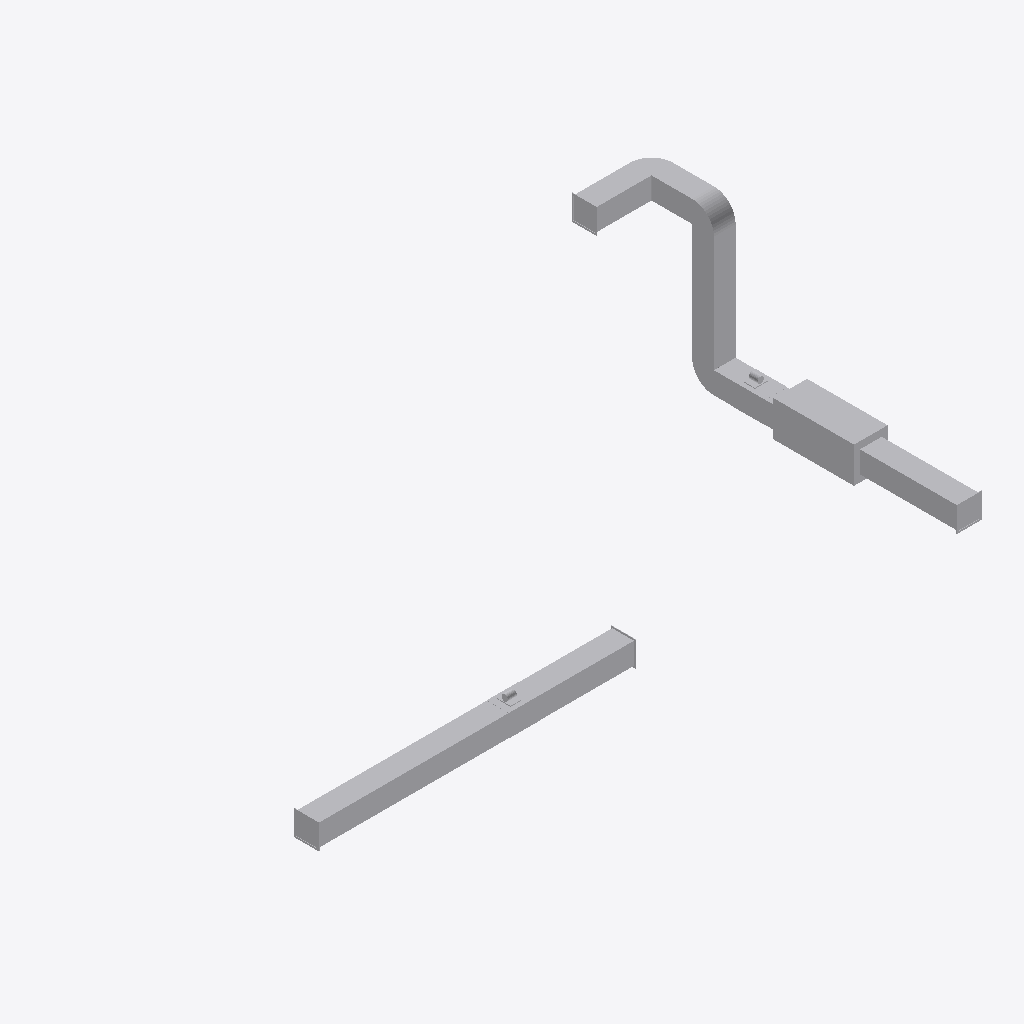
Isometric view of an IFC building model (IFC-SPF (STEP), schema IFC4, length unit millimetre), seen from the south-west, elements coloured by IFC class: 32 other elements (light grey).
Extent 10.0 m × 5.2 m × 2.7 m (x, y, z). Storeys (1): Level 0 Ground Floor at 0.00 m. Elements (32): 15 IfcDuctSegment, 4 IfcAirTerminal, 4 IfcDuctSilencer, 3 IfcDuctFitting, 3 IfcFilter, 2 IfcFan, 1 IfcCoolingTower.

HEADER;
FILE_DESCRIPTION(('ViewDefinition [CoordinationView_V2.0]'),'2;1');
FILE_NAME('Projektnummer','2015-08-25T20:04:23',(''),(''),'The EXPRESS Data Manager Version 5.02.0100.07 : ','20150512_1015(x64) - Exporter 15.4.0.0 - Alterna','');
FILE_SCHEMA(('IFC4'));
ENDSEC;
DATA;
#102=IFCPROJECT('0olGgR0sL7ePSmMc1aGvIp',#42,'Projektnummer',$,$,'Projektname','Projektstatus',(#94),#89);
#7270=IFCSITE('0olGgR0sL7ePSmMc1aGvIn',#42,'Default',$,'',#7269,$,$,.ELEMENT.,(50,47,22,547607),(6,2,59,286575),0.0,$,$);
#117=IFCBUILDING('0olGgR0sL7ePSmMc1aGvIo',#42,'',$,$,#33,$,'',.ELEMENT.,$,$,#113);
#130=IFCBUILDINGSTOREY('0olGgR0sL7ePSmMc2RiGNQ',#42,'Level 0 Ground Floor',$,$,#128,$,'Level 0 Ground Floor',.ELEMENT.,0.0);
#504=IFCCOOLINGTOWER('1VAlfcaIrB3vcUvam_XgeU',#42,'Cooling Tower:General:908639',$,'General',#503,#497,'908639',$);
#897=IFCDUCTSEGMENT('1VAlfcaIrB3vcUvam_XgeW',#42,'Rectangular Duct:Bogen - T-Stück:908641',$,'Rectangular Duct:Bogen - T-Stück:142427',#881,#894,'908641',$);
#6445=IFCDUCTSEGMENT('1VAlfcaIrB3vcUvam_Xgh1',#42,'Rectangular Duct:Bogen - T-Stück:908672',$,'Rectangular Duct:Bogen - T-Stück:142427',#6429,#6442,'908672',$);
#2275=IFCDUCTSEGMENT('1VAlfcaIrB3vcUvam_Xgee',#42,'Rectangular Duct:Bogen - T-Stück:908649',$,'Rectangular Duct:Bogen - T-Stück:142427',#2259,#2272,'908649',$);
#3476=IFCDUCTFITTING('1VAlfcaIrB3vcUvam_Xgen',#42,'RE Bogen BS - Flansch:Allgemein:908656',$,'Allgemein',#3475,#3469,'908656',$);
#2828=IFCDUCTSEGMENT('1VAlfcaIrB3vcUvam_Xgei',#42,'Rectangular Duct:Bogen - T-Stück:908653',$,'Rectangular Duct:Bogen - T-Stück:142427',#2812,#2825,'908653',$);
#2521=IFCFAN('1VAlfcaIrB3vcUvam_Xgeh',#42,'FAN:Exhaust:908650',$,'Exhaust',#2520,#2514,'908650',$);
#1314=IFCFAN('1VAlfcaIrB3vcUvam_XgeY',#42,'FAN:Supply:908643',$,'Supply',#1313,#1307,'908643',$);
#5418=IFCDUCTSILENCER('1VAlfcaIrB3vcUvam_Xgew',#42,'DuctSilencer:Exhaust:908667',$,'Exhaust',#5417,#5411,'908667',$);
#4238=IFCDUCTSILENCER('1VAlfcaIrB3vcUvam_Xger',#42,'DuctSilencer:Supply:908660',$,'Supply',#4237,#4231,'908660',$);
#4758=IFCDUCTSILENCER('1VAlfcaIrB3vcUvam_Xges',#42,'DuctSilencer:Supply:908663',$,'Supply',#4757,#4751,'908663',$);
#5856=IFCDUCTSILENCER('1VAlfcaIrB3vcUvam_Xgey',#42,'DuctSilencer:Exhaust:908669',$,'Exhaust',#5855,#5849,'908669',$);
#5204=IFCDUCTSEGMENT('1VAlfcaIrB3vcUvam_Xgex',#42,'Rectangular Duct:Bogen - T-Stück:908666',$,'Rectangular Duct:Bogen - T-Stück:142427',#5188,#5201,'908666',$);
#5082=IFCFILTER('1VAlfcaIrB3vcUvam_Xgeu',#42,'DuctFilter:Supply:908665',$,'Supply',#5081,#5075,'908665',$);
#4886=IFCDUCTSEGMENT('1VAlfcaIrB3vcUvam_Xgev',#42,'Rectangular Duct:Bogen - T-Stück:908664',$,'Rectangular Duct:Bogen - T-Stück:142427',#4870,#4883,'908664',$);
#3753=IFCFILTER('1VAlfcaIrB3vcUvam_Xgep',#42,'DuctFilter:Supply:908658',$,'Supply',#3752,#3746,'908658',$);
#5984=IFCDUCTSEGMENT('1VAlfcaIrB3vcUvam_Xge$',#42,'Rectangular Duct:Bogen - T-Stück:908670',$,'Rectangular Duct:Bogen - T-Stück:142427',#5968,#5981,'908670',$);
#6198=IFCFILTER('1VAlfcaIrB3vcUvam_Xge_',#42,'DuctFilter:Exhaust:908671',$,'Exhaust',#6197,#6191,'908671',$);
#3623=IFCDUCTFITTING('1VAlfcaIrB3vcUvam_Xgem',#42,'RE Bogen BS - Flansch:Allgemein:908657',$,'Allgemein',#3622,#3616,'908657',$);
#4646=IFCDUCTFITTING('1VAlfcaIrB3vcUvam_Xget',#42,'RE Bogen BS - Flansch:Allgemein:908662',$,'Allgemein',#4645,#4639,'908662',$);
#298=IFCAIRTERMINAL('1VAlfcaIrB3vcUvam_XgeS',#42,'GridAirTerminal Supply:Supply:908637',$,'Supply',#296,#288,'908637',$);
#2754=IFCAIRTERMINAL('1VAlfcaIrB3vcUvam_Xgeg',#42,'GridAirTerminal Exhaust:Exhaust:908651',$,'Exhaust',#2753,#2747,'908651',$);
#694=IFCDUCTSEGMENT('1VAlfcaIrB3vcUvam_XgeX',#42,'Rectangular Duct:Bogen - T-Stück:908640',$,'Rectangular Duct:Bogen - T-Stück:142427',#677,#690,'908640',$);
#1927=IFCAIRTERMINAL('1VAlfcaIrB3vcUvam_Xgea',#42,'GridAirTerminal Supply:Supply:908645',$,'Supply',#1926,#1920,'908645',$);
#1062=IFCDUCTSEGMENT('1VAlfcaIrB3vcUvam_XgeZ',#42,'Rectangular Duct:Bogen - T-Stück:908642',$,'Rectangular Duct:Bogen - T-Stück:142427',#1046,#1059,'908642',$);
#5660=IFCDUCTSEGMENT('1VAlfcaIrB3vcUvam_Xgez',#42,'Rectangular Duct:Bogen - T-Stück:908668',$,'Rectangular Duct:Bogen - T-Stück:142427',#5644,#5657,'908668',$);
#4488=IFCDUCTSEGMENT('1VAlfcaIrB3vcUvam_Xgeq',#42,'Rectangular Duct:Bogen - T-Stück:908661',$,'Rectangular Duct:Bogen - T-Stück:142427',#4472,#4485,'908661',$);
#2993=IFCDUCTSEGMENT('1VAlfcaIrB3vcUvam_Xgel',#42,'Rectangular Duct:Bogen - T-Stück:908654',$,'Rectangular Duct:Bogen - T-Stück:142427',#2977,#2990,'908654',$);
#4062=IFCDUCTSEGMENT('1VAlfcaIrB3vcUvam_Xgeo',#42,'Rectangular Duct:Bogen - T-Stück:908659',$,'Rectangular Duct:Bogen - T-Stück:142427',#4046,#4059,'908659',$);
#1769=IFCDUCTSEGMENT('1VAlfcaIrB3vcUvam_Xgeb',#42,'Rectangular Duct:Bogen - T-Stück:908644',$,'Rectangular Duct:Bogen - T-Stück:142427',#1753,#1766,'908644',$);
#2133=IFCAIRTERMINAL('1VAlfcaIrB3vcUvam_Xgef',#42,'GridAirTerminal Exhaust:Exhaust:908648',$,'Exhaust',#2132,#2126,'908648',$);
#3196=IFCDUCTSEGMENT('1VAlfcaIrB3vcUvam_Xgek',#42,'Rectangular Duct:Bogen - T-Stück:908655',$,'Rectangular Duct:Bogen - T-Stück:142427',#3180,#3193,'908655',$);
ENDSEC;
